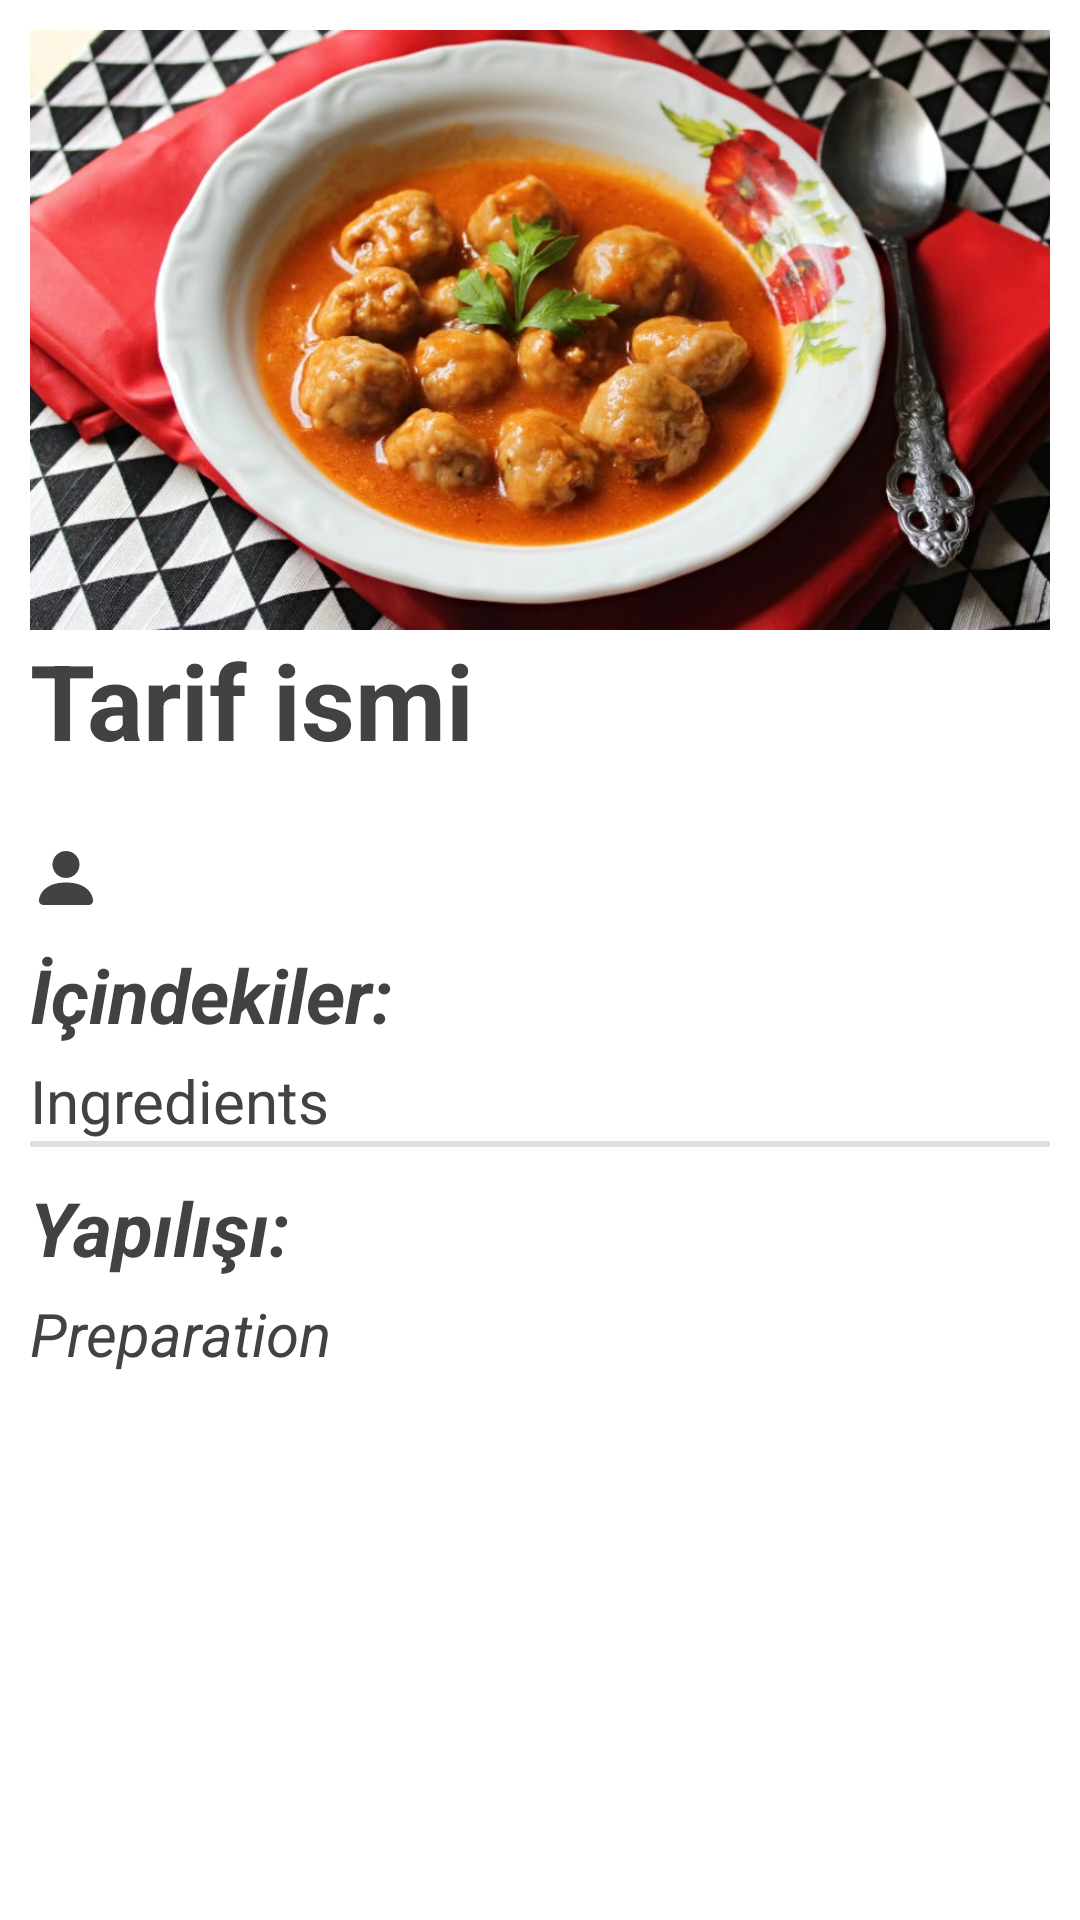

This screen was rendered from an Android layout file. Write that file and the resources it references.
<!-- AndroidManifest.xml: application theme Theme.AppCompat.DayNight.NoActionBar -->
<!-- res/layout/activity_recipe_details.xml -->
<?xml version="1.0" encoding="utf-8"?>
<androidx.constraintlayout.widget.ConstraintLayout xmlns:android="http://schemas.android.com/apk/res/android"
    xmlns:app="http://schemas.android.com/apk/res-auto"
    xmlns:tools="http://schemas.android.com/tools"
    android:layout_width="match_parent"
    android:layout_height="match_parent"
    tools:context=".RecipeDetailsActivity"
    style="@style/ScreenBackground">

    <ScrollView
        android:id="@+id/scrollView2"
        android:layout_width="match_parent"
        android:layout_height="0dp"
        android:layout_margin="10dp"
        app:layout_constraintEnd_toEndOf="parent"
        app:layout_constraintStart_toStartOf="parent"
        app:layout_constraintTop_toTopOf="parent">

        <LinearLayout
            android:layout_width="match_parent"
            android:layout_height="wrap_content"
            android:orientation="vertical">

            <ImageView
                android:id="@+id/imageView2"
                android:layout_width="match_parent"
                android:layout_height="200dp"
                android:scaleType="centerCrop"
                app:srcCompat="@drawable/sulu_kofte" />

            <TextView
                android:id="@+id/detailsNameText"
                android:layout_width="wrap_content"
                android:layout_height="wrap_content"
                android:elevation="10dp"
                android:text="Tarif ismi"
                android:textSize="35sp"
                android:textStyle="bold"
                style="@style/TextColor"/>

            <LinearLayout
                android:layout_width="wrap_content"
                android:layout_height="wrap_content"
                android:orientation="horizontal">
                <ImageView
                    android:layout_width="wrap_content"
                    android:layout_height="wrap_content"
                    style="@style/ImageColor"
                    android:src="@drawable/baseline_access_time_24"
                    android:layout_marginRight="10dp"/>
                <TextView
                    android:id="@+id/prepTimeTextView"
                    android:layout_width="wrap_content"
                    android:layout_height="wrap_content"

                    android:layout_marginRight="20dp"
                    style="@style/TextColor"
                    />

                <ImageView
                    android:layout_width="wrap_content"
                    android:layout_height="wrap_content"
                    style="@style/ImageColor"
                    android:src="@drawable/baseline_access_time_24"
                    android:layout_marginRight="10dp"/>
                <TextView
                    android:id="@+id/cookTimeTextView"
                    android:layout_width="wrap_content"
                    android:layout_height="wrap_content"

                    style="@style/TextColor"
                    />

            </LinearLayout>
            <LinearLayout
                android:layout_width="match_parent"
                android:layout_height="wrap_content"
                android:layout_marginTop="5dp"
                android:orientation="horizontal">
                <ImageView
                    android:layout_width="wrap_content"
                    android:layout_height="wrap_content"
                    style="@style/ImageColor"
                    android:src="@drawable/person_fill"
                    android:layout_marginRight="10dp"/>
                <TextView
                    android:id="@+id/servingTextView"
                    android:layout_width="wrap_content"
                    android:layout_height="wrap_content"

                    style="@style/TextColor"
                    />
            </LinearLayout>

            <TextView
                android:layout_width="wrap_content"
                android:layout_height="wrap_content"
                android:text="İçindekiler:"
                android:textSize="25sp"
                android:textStyle="bold|italic"
                android:layout_marginTop="10dp"
                android:layout_marginBottom="5dp"
                style="@style/TextColor"/>


            <TextView
                android:id="@+id/detailsIngredientsText"
                android:layout_width="wrap_content"
                android:layout_height="wrap_content"
                android:elevation="10dp"
                android:text="Ingredients"
                style="@style/TextColor"
                android:textSize="20sp" />

            <View
                android:layout_width="match_parent"
                android:layout_height="2dp"
                android:background="?android:attr/listDivider" />

            <TextView
                android:layout_width="wrap_content"
                android:layout_height="wrap_content"
                android:text="Yapılışı:"
                style="@style/TextColor"
                android:textSize="25sp"
                android:textStyle="bold|italic"
                android:layout_marginTop="10dp"
                android:layout_marginBottom="5dp"/>

            <TextView
                android:id="@+id/detailsPreparationText"
                android:layout_width="wrap_content"
                android:layout_height="wrap_content"
                android:elevation="10dp"
                android:text="Preparation"
                style="@style/TextColor"
                android:textSize="20sp"
                android:textStyle="italic" />


        </LinearLayout>

    </ScrollView>





</androidx.constraintlayout.widget.ConstraintLayout>
<!-- resources referenced by this layout -->
<resources>
  <!-- drawable person_fill (drawable) -->
  <vector android:height="24dp" android:viewportHeight="16"
      android:viewportWidth="16" android:width="24dp" xmlns:android="http://schemas.android.com/apk/res/android">
      <path android:fillColor="@color/black" android:pathData="M3,14s-1,0 -1,-1 1,-4 6,-4 6,3 6,4 -1,1 -1,1zM8,8a3,3 0,1 0,0 -6,3 3,0 0,0 0,6"/>
  </vector>
  <!-- drawable sulu_kofte: png bitmap (drawable, 1005218 bytes) -->
  <style name="ImageColor"><item name="android:tint">@color/darkGrey</item></style>
  <style name="ScreenBackground"><item name="android:background">@color/white</item></style>
  <style name="TextColor"><item name="android:textColor">@color/darkGrey</item></style>
  <color name="black">#FF000000</color>
  <color name="darkGrey">#ff424242</color>
  <color name="white">#FFFFFFFF</color>
</resources>
